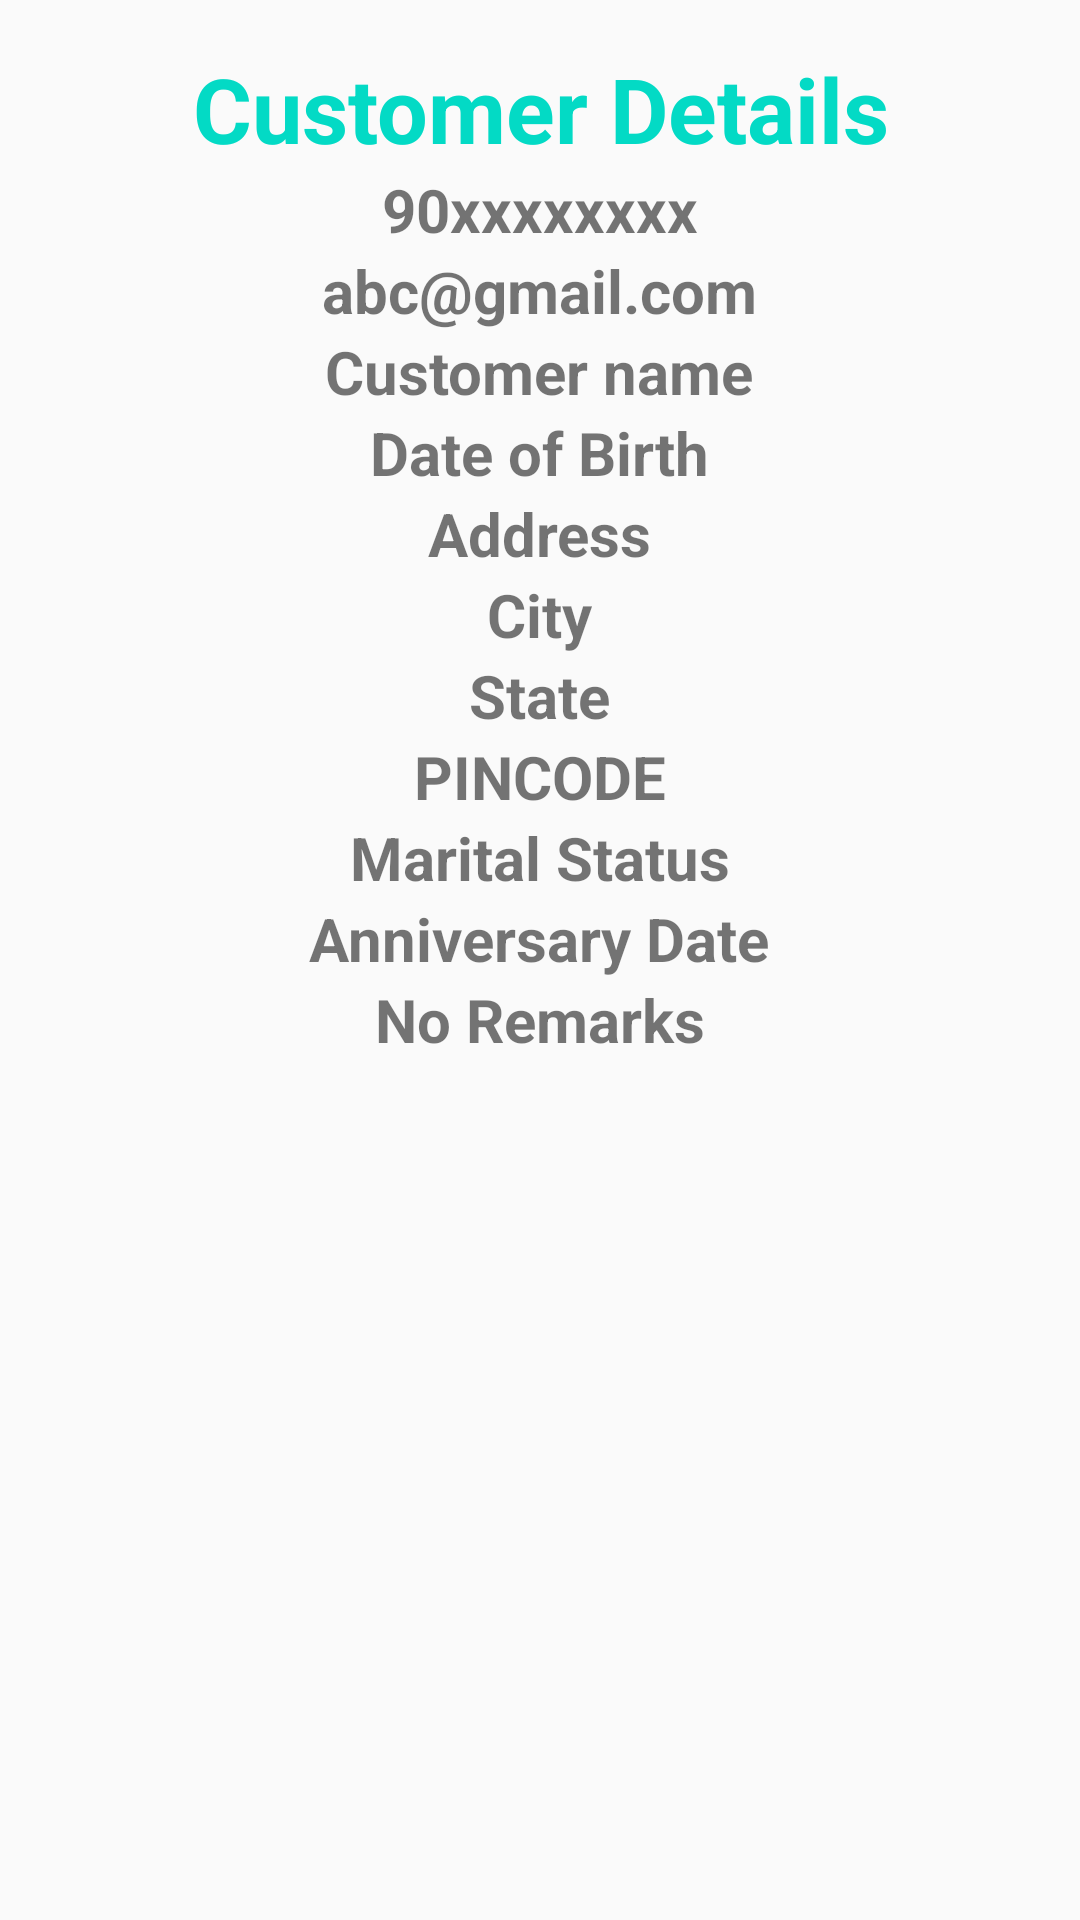

Reconstruct the res/layout file that produces this screen, plus the resources it refers to.
<!-- AndroidManifest.xml: application theme AppTheme -->
<!-- res/layout/activity_display_customer_details.xml -->
<?xml version="1.0" encoding="utf-8"?>
<ScrollView xmlns:android="http://schemas.android.com/apk/res/android"
    xmlns:app="http://schemas.android.com/apk/res-auto"
    xmlns:tools="http://schemas.android.com/tools"
    android:layout_width="match_parent"
    android:layout_height="match_parent"
    android:padding="16dp"

    tools:context="com.devwellupsolution.dev_cms.Activity.DisplayCustomerDetails">

    <LinearLayout
        android:layout_width="match_parent"
        android:layout_height="match_parent"
        android:orientation="vertical">

        <TextView
            style="@style/Headers"
            android:text="Customer Details" />

        <TextView
            style="@style/TextView"
            android:text="90xxxxxxxx" />

        <TextView
            style="@style/TextView"
            android:text="abc@gmail.com" />

        <TextView
            style="@style/TextView"
            android:text="Customer name" />

        <TextView
            style="@style/TextView"
            android:text="Date of Birth" />

        <TextView
            style="@style/TextView"
            android:text="Address" />

        <TextView
            style="@style/TextView"
            android:text="City" />

        <TextView
            style="@style/TextView"
            android:text="State" />

        <TextView
            style="@style/TextView"
            android:text="PINCODE" />

        <TextView
            style="@style/TextView"
            android:text="Marital Status" />

        <TextView
            style="@style/TextView"
            android:text="Anniversary Date" />

        <TextView
            style="@style/TextView"
            android:text="No Remarks" />

    </LinearLayout>


</ScrollView>
<!-- resources referenced by this layout -->
<resources>
  <style name="Headers">
          <item name="android:layout_width">match_parent</item>
          <item name="android:layout_height">wrap_content</item>
          <item name="android:gravity">center_horizontal</item>
          <item name="android:textColor">@color/colorAccent</item>
          <item name="android:textSize">30sp</item>
          <item name="android:textStyle">bold</item>
      </style>
  <style name="TextView">
          <item name="android:layout_width">wrap_content</item>
          <item name="android:layout_height">wrap_content</item>
          <item name="android:layout_gravity">center_horizontal</item>
          <item name="android:textColor">@color/darker_blue</item>
          <item name="android:textSize">20sp</item>
          <item name="android:textStyle">bold</item>
      </style>
  <style name="AppTheme" parent="Theme.AppCompat.Light.DarkActionBar">
          
          <item name="colorPrimary">@color/colorPrimary</item>
          <item name="colorPrimaryDark">@color/colorPrimaryDark</item>
          <item name="colorAccent">@color/colorAccent</item>
      </style>
  <!-- not gathered from this repository: default colours our renderer supplied (Android Studio template values) -->
  <color name="colorPrimary">#FF6200EE</color>
  <color name="colorPrimaryDark">#FF3700B3</color>
  <color name="colorAccent">#FF03DAC5</color>
</resources>
